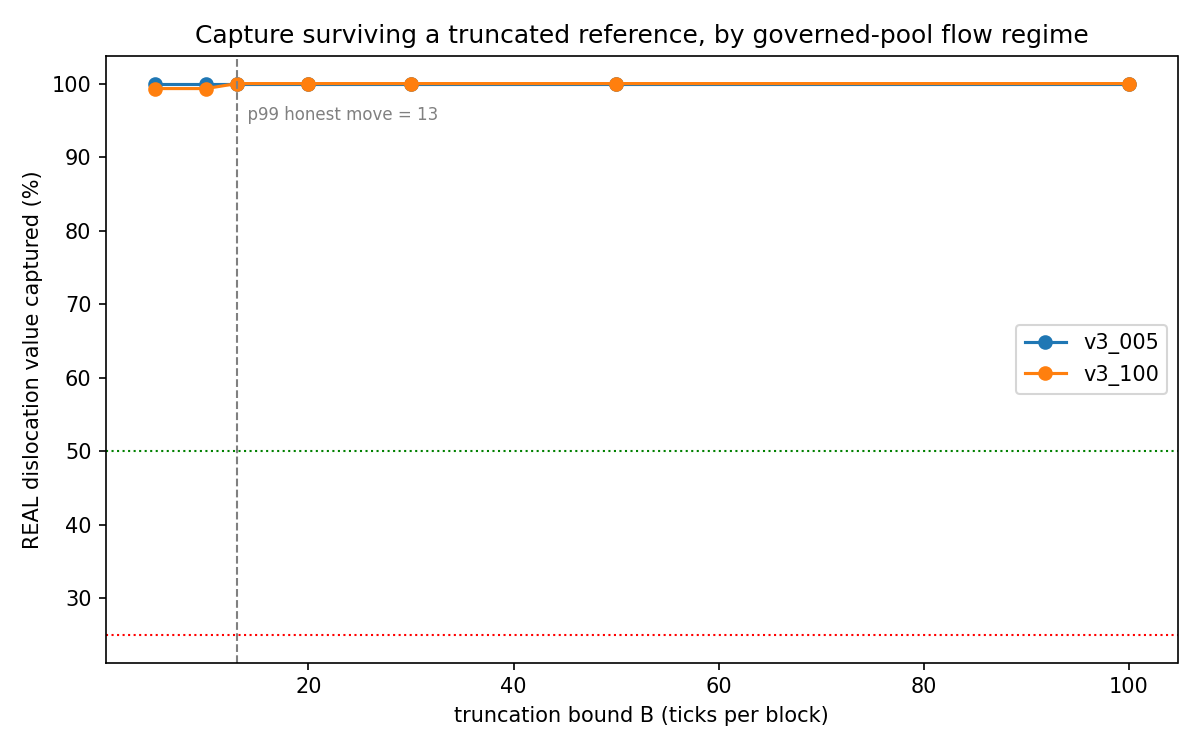

Data behind this chart, as committed beside it:
target, B, phantom_events, phantom_tick_events, episodes, real_eps, glitch_eps, unresolved_eps, real_captured_pct, glitch_rejected_pct, median_open_delay
v3_005, 5.0, 45, 301.0, 12, 1, 11, 0, 1.0, 1.0, 0.0
v3_005, 10.0, 0, 0.0, 12, 1, 11, 0, 1.0, 1.0, 0.0
v3_005, 13.0, 0, 0.0, 12, 1, 11, 0, 1.0, 0.9723, 0.0
v3_005, 20.0, 0, 0.0, 12, 1, 11, 0, 1.0, 0.958, 0.0
v3_005, 30.0, 0, 0.0, 12, 1, 11, 0, 1.0, 0.9074, 0.0
v3_005, 50.0, 0, 0.0, 12, 1, 11, 0, 1.0, 0.7855, 0.0
v3_005, 100.0, 0, 0.0, 12, 1, 11, 0, 1.0, 0.385, 0.0
v3_005, inf, 0, 0.0, 12, 1, 11, 0, 1.0, 0.0, 0.0
v3_030, 5.0, 0, 0.0, 0, 0, 0, 0, , , 
v3_030, 10.0, 0, 0.0, 0, 0, 0, 0, , , 
v3_030, 13.0, 0, 0.0, 0, 0, 0, 0, , , 
v3_030, 20.0, 0, 0.0, 0, 0, 0, 0, , , 
v3_030, 30.0, 0, 0.0, 0, 0, 0, 0, , , 
v3_030, 50.0, 0, 0.0, 0, 0, 0, 0, , , 
v3_030, 100.0, 0, 0.0, 0, 0, 0, 0, , , 
v3_030, inf, 0, 0.0, 0, 0, 0, 0, , , 
v3_100, 5.0, 0, 0.0, 1, 1, 0, 0, 0.9932, , 0.0
v3_100, 10.0, 0, 0.0, 1, 1, 0, 0, 0.9932, , 0.0
v3_100, 13.0, 0, 0.0, 1, 1, 0, 0, 1.0, , 0.0
v3_100, 20.0, 0, 0.0, 1, 1, 0, 0, 1.0, , 0.0
v3_100, 30.0, 0, 0.0, 1, 1, 0, 0, 1.0, , 0.0
v3_100, 50.0, 0, 0.0, 1, 1, 0, 0, 1.0, , 0.0
v3_100, 100.0, 0, 0.0, 1, 1, 0, 0, 1.0, , 0.0
v3_100, inf, 0, 0.0, 1, 1, 0, 0, 1.0, , 0.0
